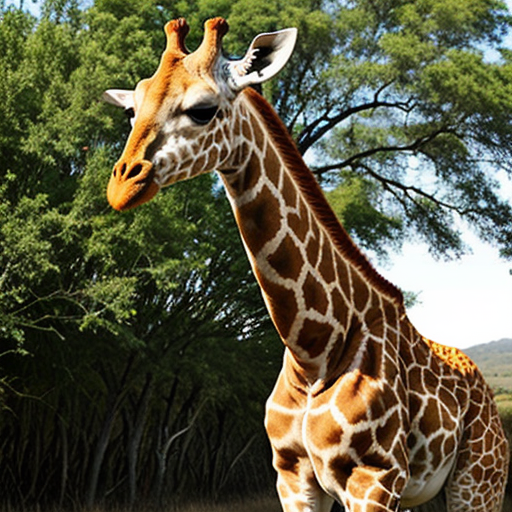
Generation parameters embedded in this image by AUTOMATIC1111 Stable Diffusion web UI or a fork of it (Forge, ...) (PNG 'parameters' text chunk):
giraffe
Negative prompt: person, human, men, women, painting, cartoon, anime, comic
Steps: 20, Sampler: DPM++ 2M, Schedule type: Karras, CFG scale: 7, Seed: 2507373202, Size: 512x512, Model hash: 463d6a9fe8, Model: absolutereality_v181, VAE hash: 235745af8d, VAE: vae-ft-mse-840000-ema-pruned.ckpt, Version: v1.10.1